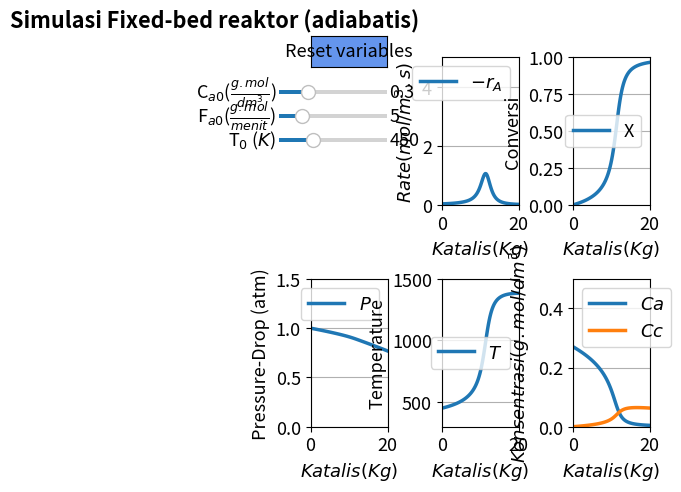

The matplotlib source for this figure:
#%%
#Libraries
import numpy as np
from scipy.integrate import odeint
import matplotlib.pyplot as plt
import matplotlib as mpl
mpl.rcParams.update({'font.size': 13, 'lines.linewidth': 2.5})
from matplotlib.widgets import Slider, Button

#%%
#Explicit equations
Ca0 = 0.271
Cpa = 40; #J/gmol.K
T0 = 450; #K
Ta = 500 #K 
Fa0 = 5; #gmol/menit
dH = -40000
def ODEfun(Yfuncvec, W, Ca0,Cpa,T0,Ta,dH,Fa0):
    X= Yfuncvec[0]
    T= Yfuncvec[1]
    P= Yfuncvec[2]
    #Explicit Equation Inline
    k = 0.5*np.exp(5032*(1/T0 - 1/T));
    temp = Ca0*(T0/T)*P/(1-0.5*X);
    Ca = temp*(1-X);
    Cc = temp*0.5*X;
    Kc = 25000*np.exp(dH/8.314*(1/T0-1-T));     
    ra = -k*(Ca*Ca-(Cc/Kc));
    # Differential equations
    dXdW = - ra / Fa0; 
    dTdW = (0.8*(Ta-T)+ra*dH)/(Cpa*Fa0)
    dPdW = -0.015*(1-0.5*X)*(T/T0)/(2*P)
    return (dXdW,dTdW,dPdW)

Wspan = np.linspace(0, 20, 100) # Range for the independent variable
y0 = np.array([0,450,1]) # Initial values for the dependent variables
sol = odeint(ODEfun, y0, Wspan, (Ca0,Cpa,T0,Ta,dH,Fa0))
X = sol[:,0]
T = sol[:,1]
P = sol[:,2]
k = 0.5*np.exp(5032*(1/T0 - 1/T))
temp = 0.271*(T0/T)*P/(1-0.5*X)
Ca = temp*(1-X)
Cc = temp*0.5*X
Kc = 25000*np.exp(dH/8.314*(1/T0-1-T))
ra = -k*(Ca*Ca-(Cc/Kc))
rate = 0 - ra;

fig, ((ax1,ax2,ax3),(ax4,ax5,ax6)) = plt.subplots(2,3)
plt.subplots_adjust(left  = 0.37)
fig.subplots_adjust(wspace=0.7,hspace=0.5)
fig.suptitle("""Simulasi Fixed-bed reaktor (adiabatis)""", fontweight='bold', x = 0.22)

p1 = ax2.plot(Wspan,rate)[0]
ax2.legend(['$-r_A$'], loc='best')
ax2.set_ylim(0,5)
ax2.set_xlim(0,20)
ax2.grid()
ax2.set_xlabel(r'$Katalis  {(Kg)}$', fontsize='medium')
ax2.set_ylabel(r'$Rate {(mol/ m^3.s)}$', fontsize='medium')

p2 = ax3.plot(Wspan,X)[0]
ax3.legend(['X'], loc='best')
ax3.set_ylim(0,1)
ax3.set_xlim(0,20)
ax3.grid()
ax3.set_xlabel(r'$Katalis  {(Kg)}$', fontsize='medium')
ax3.set_ylabel('Conversi', fontsize='medium')

p3 = ax4.plot(Wspan,P)[0]
ax4.legend(['$P$'], loc='best')
ax4.set_ylim(0,1.5)
ax4.set_xlim(0,20)
ax4.grid()
ax4.set_xlabel(r'$Katalis  {(Kg)}$', fontsize='medium')
ax4.set_ylabel('Pressure-Drop (atm)', fontsize='medium')

p4 = ax5.plot(Wspan,T)[0]
ax5.legend(['$T$'], loc='best')
ax5.set_ylim(300,1500)
ax5.set_xlim(0,20)
ax5.grid()
ax5.set_xlabel(r'$Katalis  {(Kg)}$', fontsize='medium')
ax5.set_ylabel('Temperature', fontsize='medium')

p5,p6= ax6.plot(Wspan,Ca,Wspan,Cc)
ax6.legend(['$Ca$','$Cc$'], loc='best')
ax6.set_ylim(0,0.5)
ax6.set_xlim(0,20)
ax6.grid()
ax6.set_xlabel(r'$Katalis  {(Kg)}$', fontsize='medium')
ax6.set_ylabel(r'$Konsentrasi {(g.mol/dm^3)}$', fontsize='medium')

ax1.axis('off')
axcolor = 'black'
ax_Ca0 = plt.axes([0.32, 0.80, 0.17, 0.015], facecolor=axcolor)
ax_Fa0 = plt.axes([0.32, 0.75, 0.17, 0.015], facecolor=axcolor)
ax_T0 = plt.axes([0.32, 0.70, 0.17, 0.015], facecolor=axcolor)


sCa0 = Slider(ax_Ca0, r'C$_{a0}$($\frac{g.mol}{dm^3}$)', 0, 1, valinit=0.271,valfmt='%1.1f')
sFa0= Slider(ax_Fa0, r'F$_{a0}$($\frac{g.mol}{menit}$)', 1, 20, valinit=5,valfmt='%1.0f')
sT0 = Slider(ax_T0, 'T$_{0}$ ($K$)', 200, 1000, valinit=450,valfmt='%1.0f')

def update_plot2(val):
    Ca0 = sCa0.val
    Fa0 =sFa0.val
    T0 =sT0.val
    sol = odeint(ODEfun, y0, Wspan, (Ca0,Cpa,T0,Ta,dH,Fa0))
    X = sol[:,0]
    T = sol[:,1]
    P = sol[:,2]
    k = 0.5*np.exp(5032*(1/T0 - 1/T))
    temp = 0.271*(T0/T)*P/(1-0.5*X)
    Ca = temp*(1-X)
    Cc = temp*0.5*X
    Kc = 25000*np.exp(dH/8.314*(1/T0-1-T))
    ra = -k*(Ca*Ca-(Cc/Kc))
    rate = 0 - ra;
    p1.set_ydata(rate)
    p2.set_ydata(X)
    p3.set_ydata(P)
    p4.set_ydata(T)
    p5.set_ydata(Ca)
    p6.set_ydata(Cc)
    fig.canvas.draw_idle()
    
sCa0.on_changed(update_plot2)
sFa0.on_changed(update_plot2)
sT0.on_changed(update_plot2)


resetax = plt.axes([0.37, 0.86, 0.12, 0.065])
button = Button(resetax, 'Reset variables', color='cornflowerblue', hovercolor='0.975')

def reset(event):
    sCa0.reset()
    sFa0.reset()
    sT0.reset()


button.on_clicked(reset)
